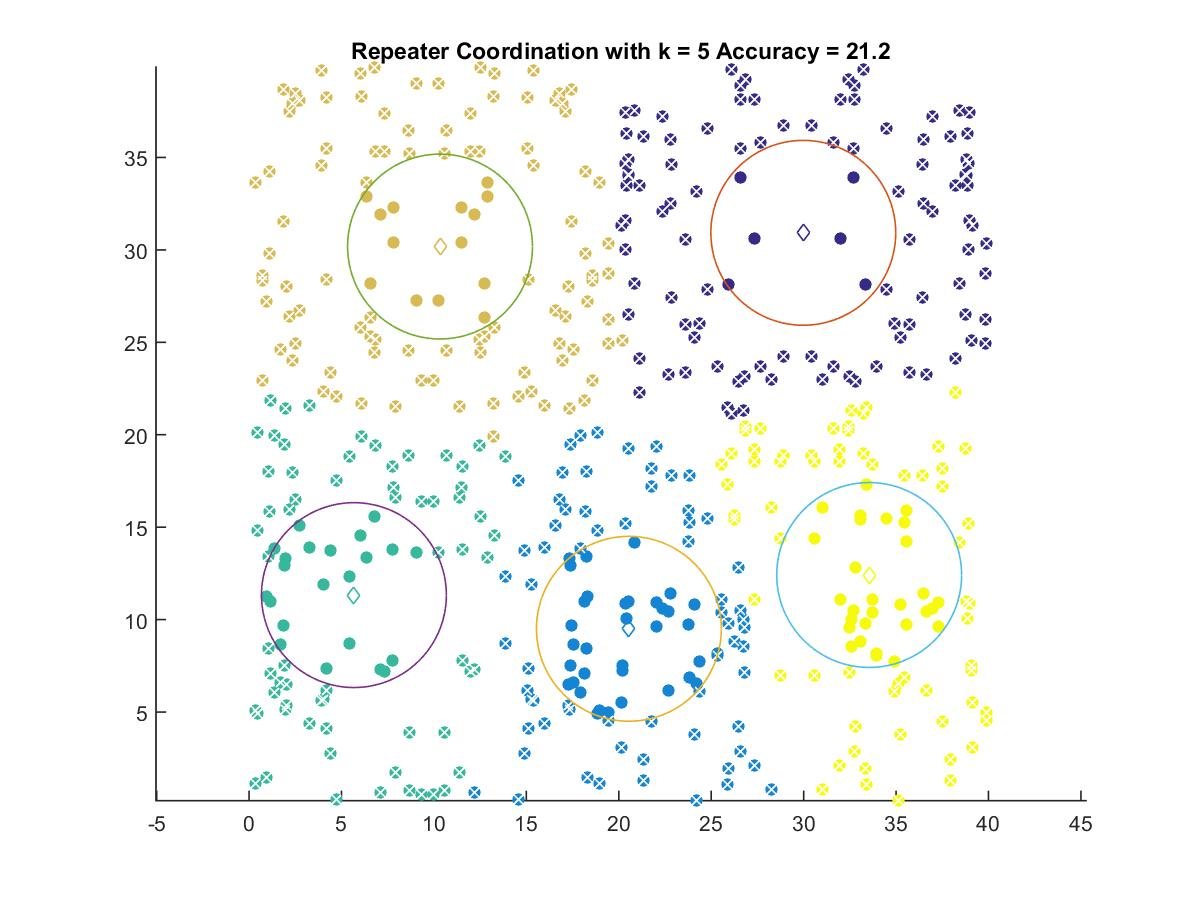

The data file committed next to this chart (first rows):
29.981, 30.923
20.55, 9.503
5.673, 11.33
10.33, 30.18
33.55, 12.41
